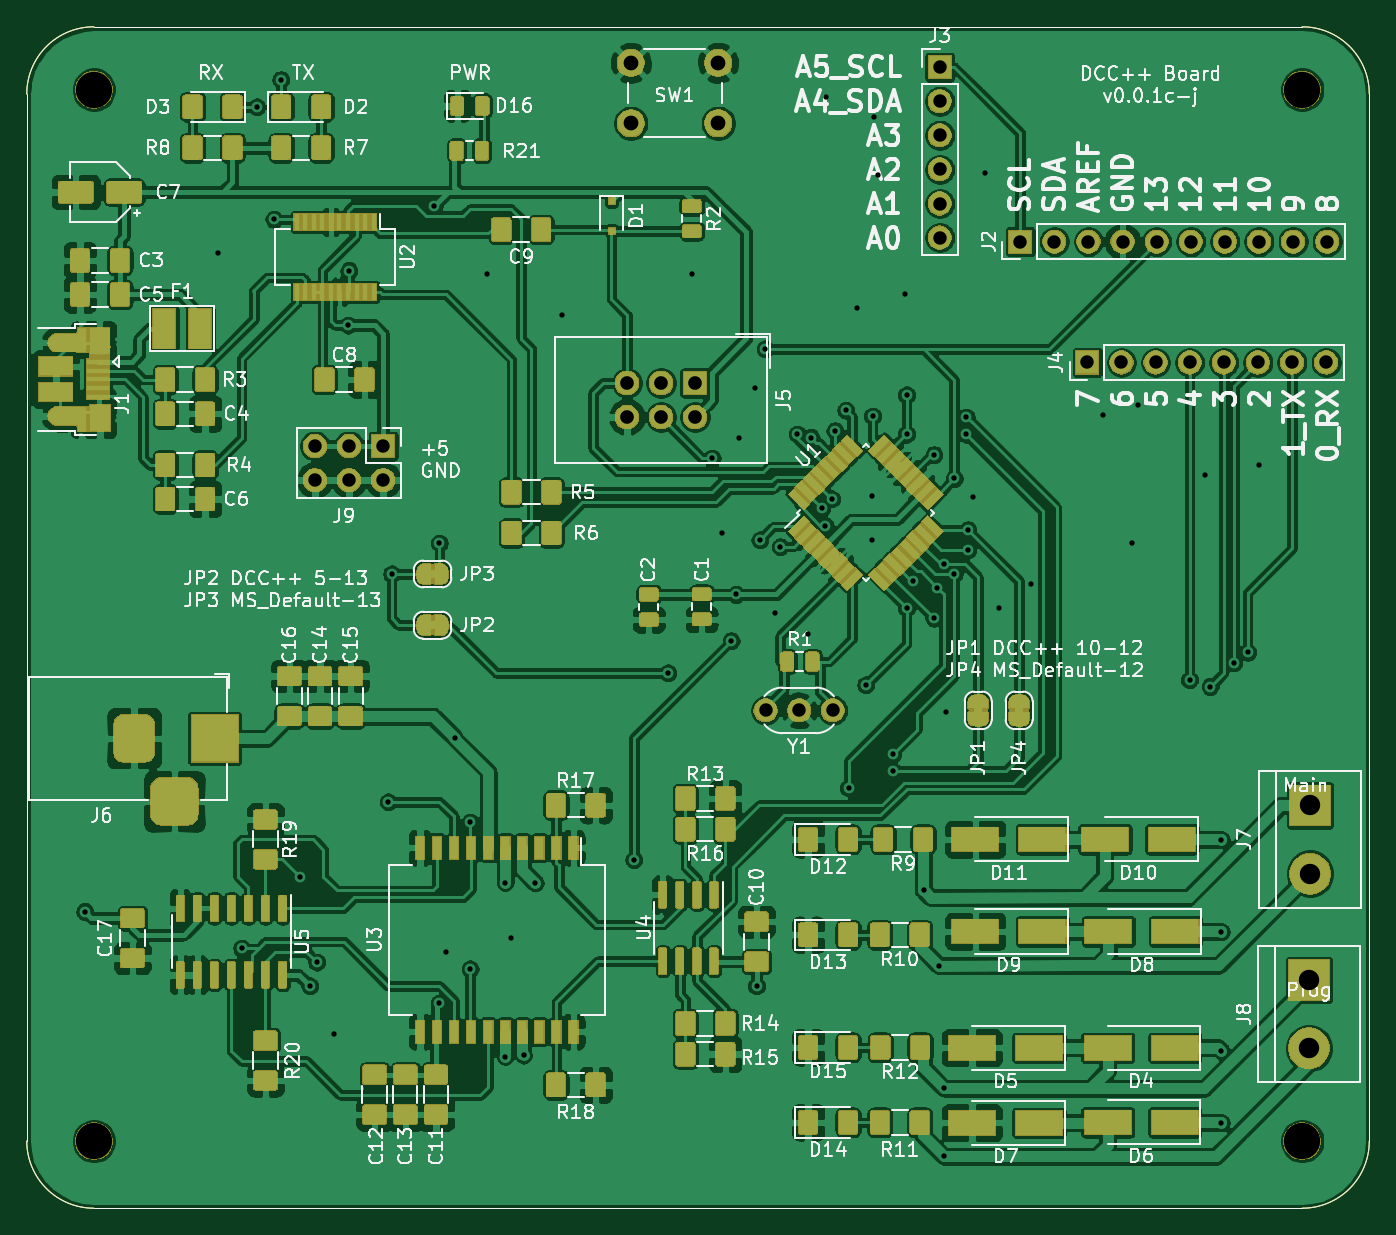
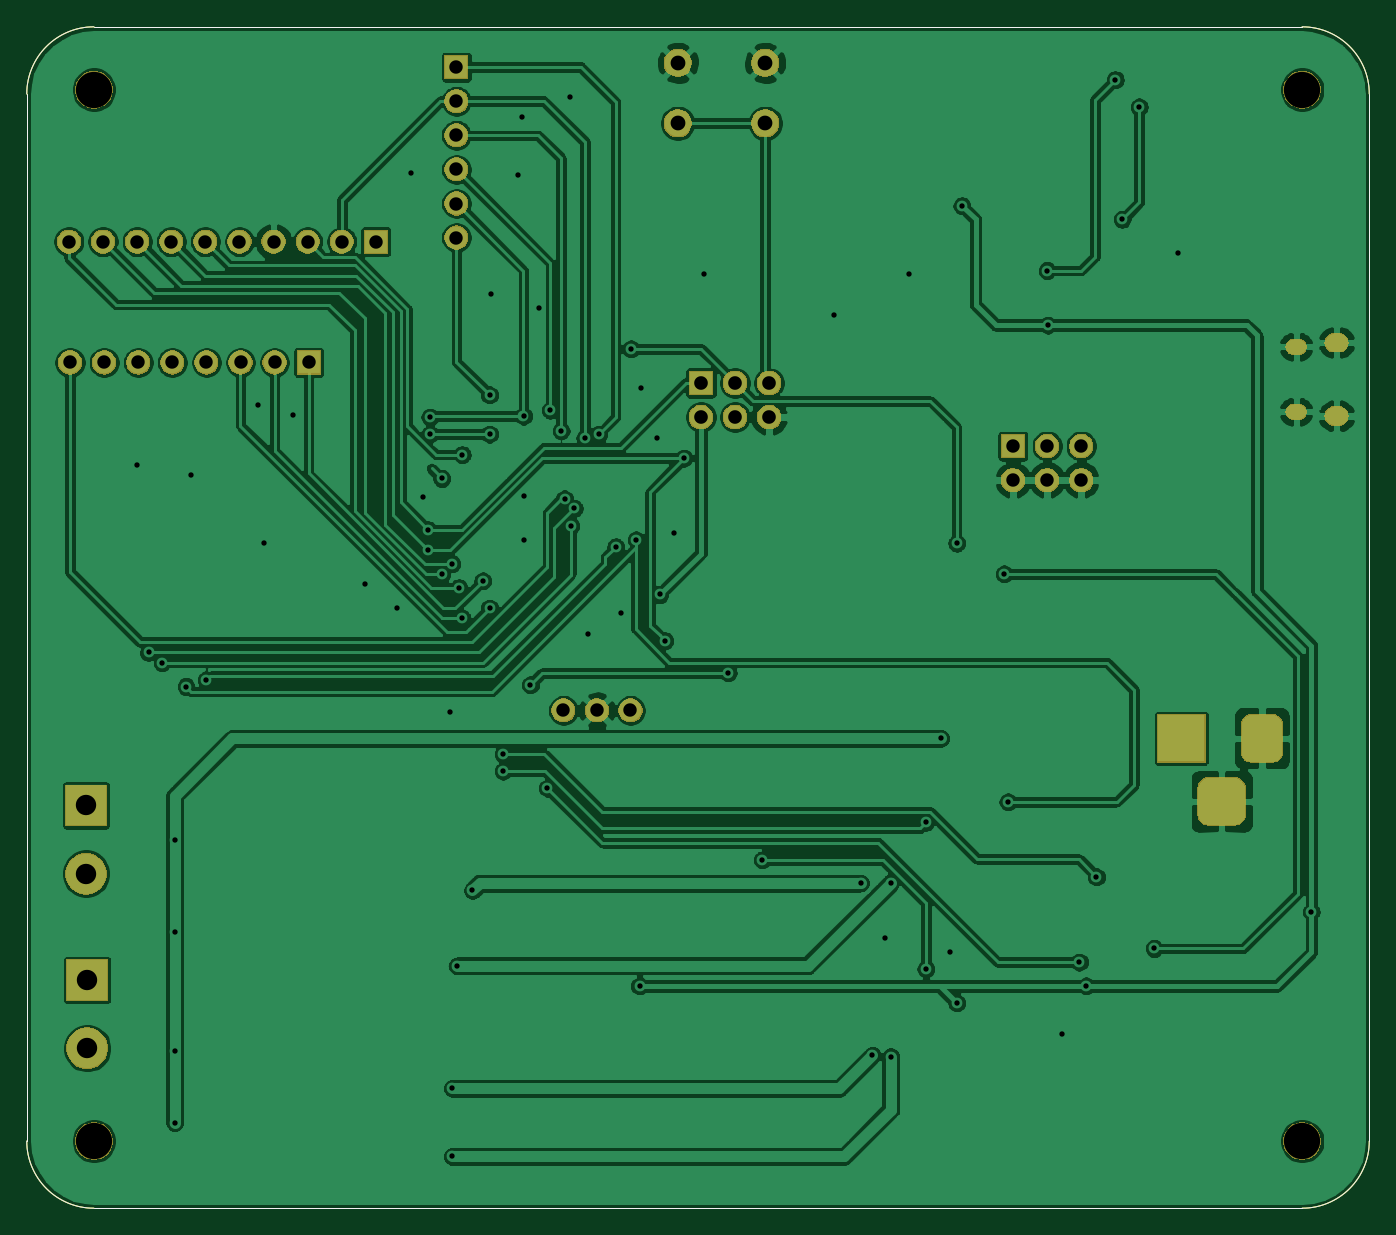
Circuit board: 10 layer files. Board 100.0 x 88.0 mm.
- bottom_copper: ArduinoDCC++-B_Cu.gbr (241348 bytes)
- bottom_mask: ArduinoDCC++-B_Mask.gbr (50314 bytes)
- bottom_silk: ArduinoDCC++-B_SilkS.gbr (1059 bytes)
- outline: ArduinoDCC++-Edge_Cuts.gbr (1025 bytes)
- top_copper: ArduinoDCC++-F_Cu.gbr (792375 bytes)
- top_mask: ArduinoDCC++-F_Mask.gbr (185813 bytes)
- paste: ArduinoDCC++-F_Paste.gbr (202242 bytes)
- top_silk: ArduinoDCC++-F_SilkS.gbr (108157 bytes)
- drill: ArduinoDCC++-NPTH.drl (400 bytes)
- drill: ArduinoDCC++-PTH.drl (3074 bytes)

=== bottom_copper: ArduinoDCC++-B_Cu.gbr (241348 bytes, source omitted) ===
=== bottom_mask: ArduinoDCC++-B_Mask.gbr (50314 bytes, source omitted) ===
=== bottom_silk: ArduinoDCC++-B_SilkS.gbr ===
G04 #@! TF.GenerationSoftware,KiCad,Pcbnew,5.1.5-52549c5~86~ubuntu19.10.1*
G04 #@! TF.CreationDate,2020-04-28T12:48:20+02:00*
G04 #@! TF.ProjectId,ArduinoDCC++,41726475-696e-46f4-9443-432b2b2e6b69,v.0.0.1c*
G04 #@! TF.SameCoordinates,Original*
G04 #@! TF.FileFunction,Legend,Bot*
G04 #@! TF.FilePolarity,Positive*
%FSLAX46Y46*%
G04 Gerber Fmt 4.6, Leading zero omitted, Abs format (unit mm)*
G04 Created by KiCad (PCBNEW 5.1.5-52549c5~86~ubuntu19.10.1) date 2020-04-28 12:48:20*
%MOMM*%
%LPD*%
G04 APERTURE LIST*
%ADD10C,0.050000*%
G04 APERTURE END LIST*
D10*
X55000000Y-150000000D02*
X145000000Y-150000000D01*
X50000000Y-67000000D02*
X50000000Y-145000000D01*
X145000000Y-62000000D02*
X55000000Y-62000000D01*
X150000000Y-145000000D02*
X150000000Y-67000000D01*
X150000000Y-145000000D02*
G75*
G02X145000000Y-150000000I-5000000J0D01*
G01*
X145000000Y-62000000D02*
G75*
G02X150000000Y-67000000I0J-5000000D01*
G01*
X50000000Y-67000000D02*
G75*
G02X55000000Y-62000000I5000000J0D01*
G01*
X55000000Y-150000000D02*
G75*
G02X50000000Y-145000000I0J5000000D01*
G01*
M02*

=== outline: ArduinoDCC++-Edge_Cuts.gbr ===
G04 #@! TF.GenerationSoftware,KiCad,Pcbnew,5.1.5-52549c5~86~ubuntu19.10.1*
G04 #@! TF.CreationDate,2020-04-28T12:48:20+02:00*
G04 #@! TF.ProjectId,ArduinoDCC++,41726475-696e-46f4-9443-432b2b2e6b69,v.0.0.1c*
G04 #@! TF.SameCoordinates,Original*
G04 #@! TF.FileFunction,Profile,NP*
%FSLAX46Y46*%
G04 Gerber Fmt 4.6, Leading zero omitted, Abs format (unit mm)*
G04 Created by KiCad (PCBNEW 5.1.5-52549c5~86~ubuntu19.10.1) date 2020-04-28 12:48:20*
%MOMM*%
%LPD*%
G04 APERTURE LIST*
%ADD10C,0.050000*%
G04 APERTURE END LIST*
D10*
X55000000Y-150000000D02*
X145000000Y-150000000D01*
X50000000Y-67000000D02*
X50000000Y-145000000D01*
X145000000Y-62000000D02*
X55000000Y-62000000D01*
X150000000Y-145000000D02*
X150000000Y-67000000D01*
X150000000Y-145000000D02*
G75*
G02X145000000Y-150000000I-5000000J0D01*
G01*
X145000000Y-62000000D02*
G75*
G02X150000000Y-67000000I0J-5000000D01*
G01*
X50000000Y-67000000D02*
G75*
G02X55000000Y-62000000I5000000J0D01*
G01*
X55000000Y-150000000D02*
G75*
G02X50000000Y-145000000I0J5000000D01*
G01*
M02*

=== top_copper: ArduinoDCC++-F_Cu.gbr (792375 bytes, source omitted) ===
=== top_mask: ArduinoDCC++-F_Mask.gbr (185813 bytes, source omitted) ===
=== paste: ArduinoDCC++-F_Paste.gbr (202242 bytes, source omitted) ===
=== top_silk: ArduinoDCC++-F_SilkS.gbr (108157 bytes, source omitted) ===
=== drill: ArduinoDCC++-NPTH.drl ===
M48
; DRILL file {KiCad 5.1.5-52549c5~86~ubuntu19.10.1} date mar 28 abr 2020 12:48:22 CEST
; FORMAT={-:-/ absolute / inch / decimal}
; #@! TF.CreationDate,2020-04-28T12:48:22+02:00
; #@! TF.GenerationSoftware,Kicad,Pcbnew,5.1.5-52549c5~86~ubuntu19.10.1
; #@! TF.FileFunction,NonPlated,1,2,NPTH
FMAT,2
INCH
T1C0.1063
%
G90
G05
T1
X2.1654Y-5.7087
X2.1654Y-2.6254
X5.7087Y-5.7087
X5.7087Y-2.6254
T0
M30

=== drill: ArduinoDCC++-PTH.drl ===
M48
; DRILL file {KiCad 5.1.5-52549c5~86~ubuntu19.10.1} date mar 28 abr 2020 12:48:22 CEST
; FORMAT={-:-/ absolute / inch / decimal}
; #@! TF.CreationDate,2020-04-28T12:48:22+02:00
; #@! TF.GenerationSoftware,Kicad,Pcbnew,5.1.5-52549c5~86~ubuntu19.10.1
; #@! TF.FileFunction,Plated,1,2,PTH
FMAT,2
INCH
T1C0.0157
T2C0.0256
T3C0.0276
T4C0.0394
T5C0.0400
T6C0.0433
T7C0.0598
%
G90
G05
T1
X2.1385Y-5.0355
X2.5285Y-3.1055
X2.5985Y-5.1436
X2.6431Y-2.6757
X2.6931Y-3.0057
X2.7131Y-2.5957
X2.7685Y-4.9336
X2.7985Y-5.2536
X2.8185Y-5.1836
X2.8685Y-5.3936
X2.9116Y-3.3157
X2.9131Y-3.1557
X3.0285Y-4.7136
X3.0385Y-4.0455
X3.1631Y-2.9657
X3.1785Y-3.9555
X3.1785Y-5.3036
X3.1985Y-5.1536
X3.2246Y-4.5276
X3.2685Y-4.7736
X3.2685Y-5.2036
X3.3185Y-3.1655
X3.3715Y-4.9507
X3.3715Y-5.4607
X3.3885Y-5.1136
X3.4254Y-5.4567
X3.4601Y-4.952
X3.5385Y-3.2855
X3.7485Y-4.8836
X3.8485Y-4.3355
X3.9185Y-3.1655
X3.9785Y-3.7055
X4.0085Y-3.9255
X4.034Y-4.2414
X4.0485Y-4.1055
X4.0585Y-3.6455
X4.1035Y-3.5005
X4.1085Y-5.2536
X4.1185Y-3.9455
X4.1339Y-3.3855
X4.1635Y-4.1605
X4.1785Y-3.9655
X4.2285Y-3.6355
X4.2585Y-4.2205
X4.2685Y-3.6455
X4.3Y-3.8534
X4.3101Y-3.9039
X4.3135Y-2.6455
X4.3285Y-3.8255
X4.3385Y-3.6255
X4.3701Y-3.5655
X4.3785Y-4.6736
X4.4035Y-3.2655
X4.4285Y-4.3705
X4.4485Y-3.8155
X4.4485Y-3.9455
X4.4488Y-3.5827
X4.4535Y-2.7055
X4.4635Y-2.8755
X4.5085Y-4.5736
X4.5085Y-4.6236
X4.5435Y-3.2255
X4.5485Y-3.5205
X4.5485Y-3.6355
X4.5485Y-4.1455
X4.5685Y-4.0655
X4.5985Y-4.9736
X4.6285Y-3.6955
X4.6285Y-4.1755
X4.6385Y-4.0855
X4.6439Y-5.1949
X4.6585Y-4.0155
X4.6585Y-5.5536
X4.6585Y-5.7536
X4.6635Y-4.4505
X4.6885Y-3.7655
X4.6885Y-4.0455
X4.7235Y-3.5855
X4.7235Y-3.6355
X4.7285Y-3.9155
X4.7285Y-3.9755
X4.7435Y-3.8205
X4.7785Y-2.8705
X4.8185Y-4.1455
X4.9135Y-4.0755
X5.1235Y-3.5805
X5.2085Y-3.9555
X5.2285Y-3.5505
X5.3785Y-4.3555
X5.4235Y-3.7555
X5.4385Y-4.3755
X5.4718Y-4.8249
X5.4718Y-5.0949
X5.4718Y-5.4449
X5.4718Y-5.6549
X5.5085Y-4.3055
X5.5485Y-4.2755
X5.5835Y-3.7255
T4
X4.1351Y-4.4455
X4.2335Y-4.4455
X4.3319Y-4.4455
X2.8135Y-3.6705
X2.8135Y-3.7705
X2.9135Y-3.6705
X2.9135Y-3.7705
X3.0135Y-3.6705
X3.0135Y-3.7705
X4.6457Y-2.5591
X4.6457Y-2.6591
X4.6457Y-2.7591
X4.6457Y-2.8591
X4.6457Y-2.9591
X4.6457Y-3.0591
X4.8819Y-3.0709
X4.9819Y-3.0709
X5.0819Y-3.0709
X5.1819Y-3.0709
X5.2819Y-3.0709
X5.3819Y-3.0709
X5.4819Y-3.0709
X5.5819Y-3.0709
X5.6819Y-3.0709
X5.7819Y-3.0709
X5.0787Y-3.4252
X5.1787Y-3.4252
X5.2787Y-3.4252
X5.3787Y-3.4252
X5.4787Y-3.4252
X5.5787Y-3.4252
X5.6787Y-3.4252
X5.7787Y-3.4252
T5
X3.7285Y-3.4855
X3.7285Y-3.5855
X3.8285Y-3.4855
X3.8285Y-3.5855
X3.9285Y-3.4855
X3.9285Y-3.5855
T6
X3.7402Y-2.5466
X3.7402Y-2.7238
X3.9961Y-2.5466
X3.9961Y-2.7238
T7
X5.7285Y-5.2362
X5.7285Y-5.4362
X5.7318Y-4.7244
X5.7318Y-4.9244
T2
G00X2.1748Y-3.3793
M15
G01X2.1906Y-3.3793
M16
G05
G00X2.1748Y-3.5698
M15
G01X2.1906Y-3.5698
M16
G05
T3
G00X2.0548Y-3.367
M15
G01X2.0744Y-3.367
M16
G05
G00X2.0548Y-3.582
M15
G01X2.0744Y-3.582
M16
G05
T4
G00X2.2835Y-4.4882
M15
G01X2.2835Y-4.5669
M16
G05
G00X2.3622Y-4.7126
M15
G01X2.4409Y-4.7126
M16
G05
G00X2.5197Y-4.4882
M15
G01X2.5197Y-4.5669
M16
G05
T0
M30

